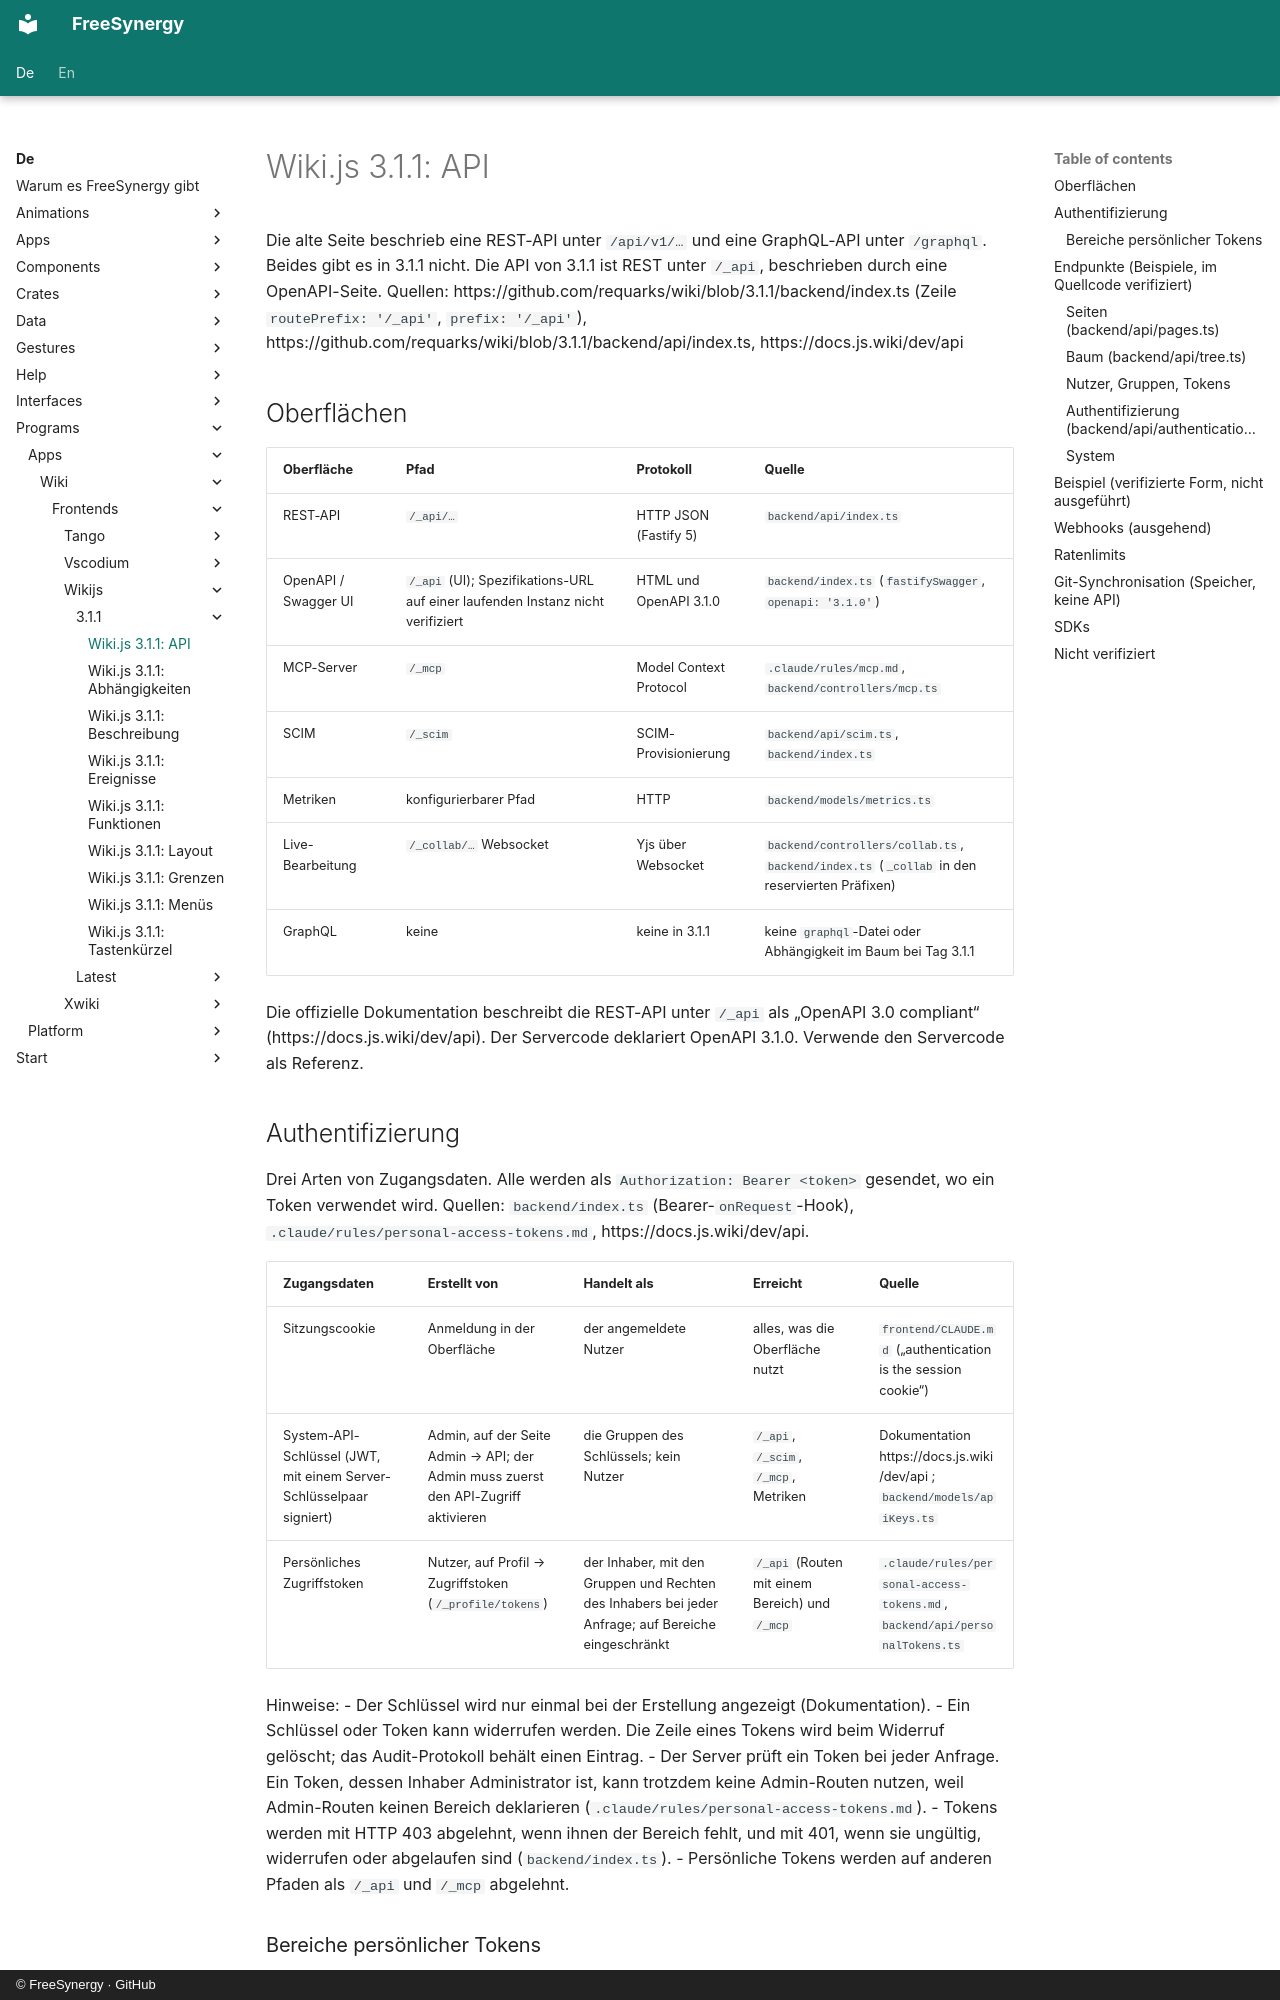

repository: FreeSynergy/fs-documentation · page: de/programs/apps/wiki/frontends/wikijs/3.1.1/api/index.html · generator: mkdocs · copyright: © FreeSynergy · GitHub

# Wiki.js 3.1.1: API

Die alte Seite beschrieb eine REST-API unter `/api/v1/…` und eine GraphQL-API unter `/graphql`. Beides gibt es in 3.1.1 nicht. Die API von 3.1.1 ist REST unter `/_api`, beschrieben durch eine OpenAPI-Seite. Quellen: https://github.com/requarks/wiki/blob/3.1.1/backend/index.ts (Zeile `routePrefix: '/_api'`, `prefix: '/_api'`), https://github.com/requarks/wiki/blob/3.1.1/backend/api/index.ts, https://docs.js.wiki/dev/api

## Oberflächen

| Oberfläche | Pfad | Protokoll | Quelle |
|---------|------|--------|--------|
| REST-API | `/_api/…` | HTTP JSON (Fastify 5) | `backend/api/index.ts` |
| OpenAPI / Swagger UI | `/_api` (UI); Spezifikations-URL auf einer laufenden Instanz nicht verifiziert | HTML und OpenAPI 3.1.0 | `backend/index.ts` (`fastifySwagger`, `openapi: '3.1.0'`) |
| MCP-Server | `/_mcp` | Model Context Protocol | `.claude/rules/mcp.md`, `backend/controllers/mcp.ts` |
| SCIM | `/_scim` | SCIM-Provisionierung | `backend/api/scim.ts`, `backend/index.ts` |
| Metriken | konfigurierbarer Pfad | HTTP | `backend/models/metrics.ts` |
| Live-Bearbeitung | `/_collab/…` Websocket | Yjs über Websocket | `backend/controllers/collab.ts`, `backend/index.ts` (`_collab` in den reservierten Präfixen) |
| GraphQL | keine | keine in 3.1.1 | keine `graphql`-Datei oder Abhängigkeit im Baum bei Tag 3.1.1 |

Die offizielle Dokumentation beschreibt die REST-API unter `/_api` als „OpenAPI 3.0 compliant“ (https://docs.js.wiki/dev/api). Der Servercode deklariert OpenAPI 3.1.0. Verwende den Servercode als Referenz.
